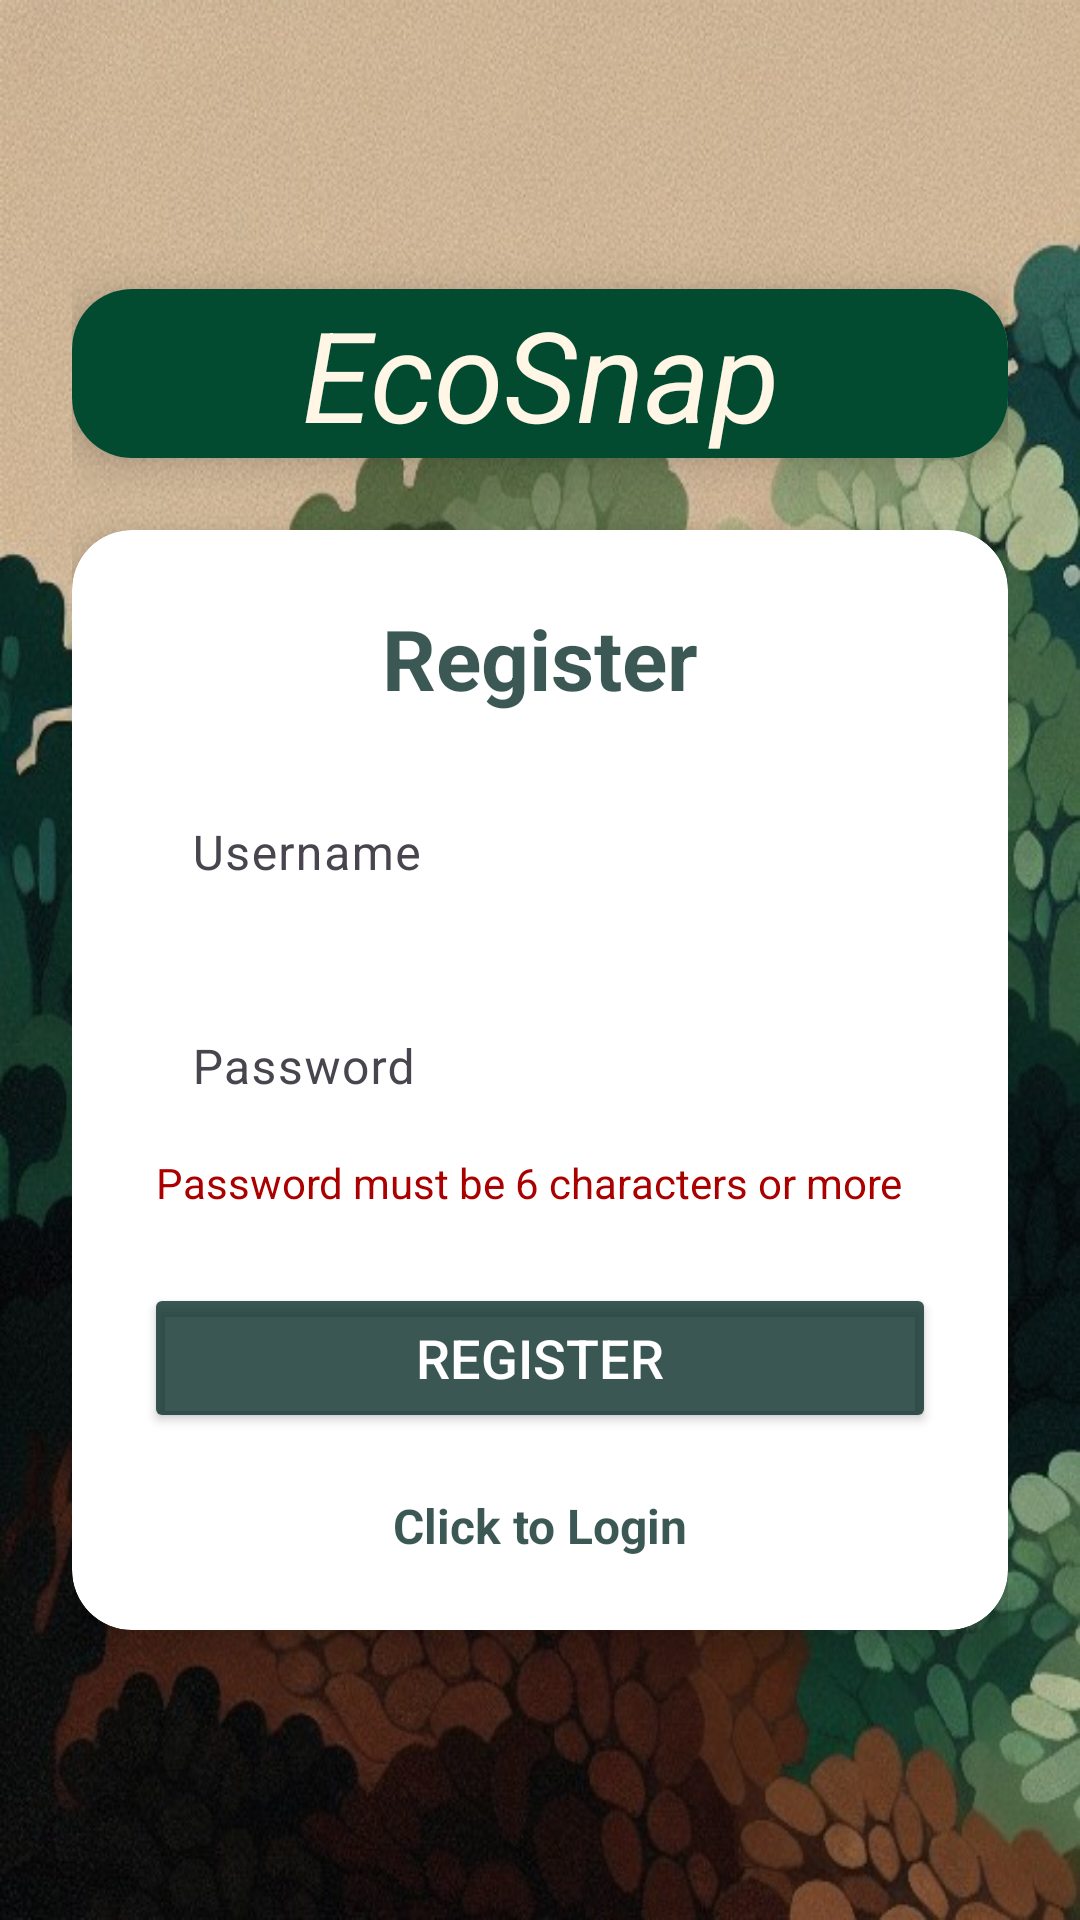

Reconstruct the res/layout file that produces this screen, plus the resources it refers to.
<!-- AndroidManifest.xml: application theme Theme.Ecosnap -->
<!-- res/layout/activity_account.xml -->
<?xml version="1.0" encoding="utf-8"?>
<LinearLayout xmlns:android="http://schemas.android.com/apk/res/android"
    xmlns:app="http://schemas.android.com/apk/res-auto"
    xmlns:tools="http://schemas.android.com/tools"
    android:layout_width="match_parent"
    android:layout_height="match_parent"
    android:background="@drawable/forest_background"
    android:gravity="center_horizontal"
    android:orientation="vertical"
    android:padding="24dp"
    tools:context=".Account">

    <FrameLayout
        android:layout_width="match_parent"
        android:layout_height="0dp"
        android:layout_weight="1">

    </FrameLayout>


    
    <androidx.cardview.widget.CardView
        android:layout_width="match_parent"
        android:layout_height="wrap_content"
        app:cardCornerRadius="20dp"
        app:cardElevation="10dp"
        android:background="#AA2F2F2F">

        <TextView
            android:id="@+id/textView"
            android:layout_width="match_parent"
            android:layout_height="wrap_content"
            android:background="@color/dark_green"
            android:gravity="center"
            android:text="@string/app_name"
            android:textColor="@color/light_cream"
            android:textSize="42sp"
            android:textStyle="italic|normal" />
    </androidx.cardview.widget.CardView>

    
    <androidx.cardview.widget.CardView
        android:layout_width="match_parent"
        android:layout_height="wrap_content"
        android:layout_marginTop="24dp"
        app:cardCornerRadius="20dp"
        app:cardElevation="8dp"
        android:background="#CC2F2F2F">

        <LinearLayout
            android:layout_width="match_parent"
            android:layout_height="wrap_content"
            android:orientation="vertical"
            android:padding="24dp">

            
            <TextView
                android:id="@+id/registerText"
                android:layout_width="match_parent"
                android:layout_height="wrap_content"
                android:text="@string/register"
                android:textAlignment="center"
                android:textColor="@color/forest_green"
                android:textSize="28sp"
                android:textStyle="bold"
                android:paddingBottom="16dp" />

            
            <com.google.android.material.textfield.TextInputLayout
                android:layout_width="match_parent"
                android:layout_height="wrap_content"
                app:boxBackgroundColor="#33FFFFFF"
                app:boxCornerRadiusTopStart="12dp"
                app:boxCornerRadiusTopEnd="12dp"
                app:boxCornerRadiusBottomStart="12dp"
                app:boxCornerRadiusBottomEnd="12dp">

                <com.google.android.material.textfield.TextInputEditText
                    android:id="@+id/username"
                    android:layout_width="match_parent"
                    android:layout_height="50dp"
                    android:hint="@string/username"
                    android:padding="12dp"
                    android:textColor="@color/black"
                    android:background="@android:color/transparent" />
            </com.google.android.material.textfield.TextInputLayout>

            
            <com.google.android.material.textfield.TextInputLayout
                android:layout_width="match_parent"
                android:layout_height="wrap_content"
                android:layout_marginTop="16dp"
                app:boxBackgroundColor="#33FFFFFF"
                app:boxCornerRadiusTopStart="12dp"
                app:boxCornerRadiusTopEnd="12dp"
                app:boxCornerRadiusBottomStart="12dp"
                app:boxCornerRadiusBottomEnd="12dp">

                <com.google.android.material.textfield.TextInputEditText
                    android:id="@+id/password"
                    android:layout_width="match_parent"
                    android:layout_height="50dp"
                    android:hint="@string/password"
                    android:padding="12dp"
                    android:textColor="@color/black"
                    android:background="@android:color/transparent" />
            </com.google.android.material.textfield.TextInputLayout>

            <TextView
                android:id="@+id/passwordHelperText"
                android:layout_width="match_parent"
                android:layout_height="wrap_content"
                android:text="@string/password_must_be_6_characters_or_more"
                android:textColor="#AA0000"
                android:textSize="14sp"
                android:layout_marginTop="4dp"
                android:paddingLeft="4dp" />

            
            <Button
                android:id="@+id/registerButton"
                android:layout_width="match_parent"
                android:layout_height="50dp"
                android:layout_marginTop="24dp"
                android:backgroundTint="@color/forest_green"
                android:text="@string/register"
                android:textColor="@color/white"
                android:textSize="18sp"
                app:cornerRadius="16dp" />

            
            <TextView
                android:id="@+id/loginNow"
                android:layout_width="match_parent"
                android:layout_height="wrap_content"
                android:layout_marginTop="20dp"
                android:gravity="center"
                android:text="@string/click_to_login"
                android:textColor="@color/forest_green"
                android:textSize="16sp"
                android:textStyle="bold" />

        </LinearLayout>
    </androidx.cardview.widget.CardView>

    <FrameLayout
        android:layout_width="match_parent"
        android:layout_height="0dp"
        android:layout_weight="1">

    </FrameLayout>
</LinearLayout>
<!-- resources referenced by this layout -->
<resources>
  <color name="black">#FF000000</color>
  <color name="dark_green">#024b30</color>
  <color name="forest_green">#CC0B2E2A</color>
  <color name="light_cream">#fff6e6</color>
  <color name="white">#FFFFFFFF</color>
  <!-- drawable forest_background: png bitmap (drawable, 106631 bytes) -->
  <string name="app_name">EcoSnap</string>
  <string name="click_to_login">Click to Login</string>
  <string name="password">Password</string>
  <string name="password_must_be_6_characters_or_more">Password must be 6 characters or more</string>
  <string name="register">Register</string>
  <string name="username">Username</string>
  <style name="Theme.Ecosnap" parent="Base.Theme.Ecosnap" />
  <style name="Base.Theme.Ecosnap" parent="Theme.Material3.DayNight.NoActionBar">
          
          
      </style>
</resources>
